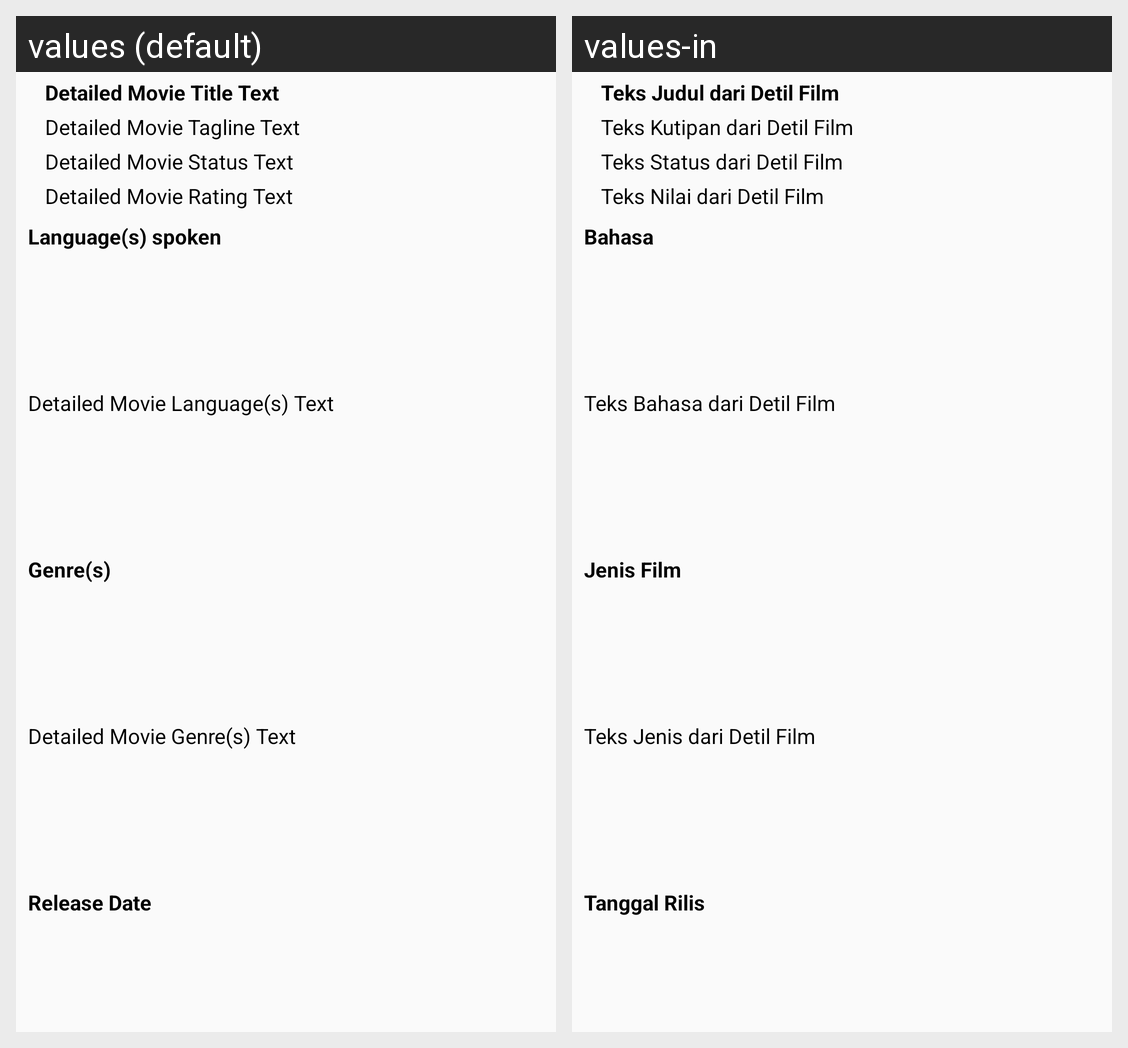

For this localized Android screen grid, give each drawn string resource with its value in every locale shown.
Android screen res/layout/detailed_content_scrolling.xml rendered under 2 locales, left to right: values (default), values-in. Device: Nexus 5 (rendered at 1080×1920; each locale shown at half size, 540×960, under a caption strip naming it); theme AppTheme.NoActionBar.
Strings drawn on this screen, with the default value and each locale's value (text and hints the layout hard-codes, and strings that could not be matched under every locale, appear in the picture but are not listed):

detailed_movie_title_text
  values: Detailed Movie Title Text
  values-in: Teks Judul dari Detil Film

detailed_movie_tagline_text
  values: Detailed Movie Tagline Text
  values-in: Teks Kutipan dari Detil Film

detailed_movie_status_text
  values: Detailed Movie Status Text
  values-in: Teks Status dari Detil Film

detailed_movie_rating_text
  values: Detailed Movie Rating Text
  values-in: Teks Nilai dari Detil Film

detailed_movie_languages_title
  values: Language(s) spoken
  values-in: Bahasa

detailed_movie_languages_text
  values: Detailed Movie Language(s) Text
  values-in: Teks Bahasa dari Detil Film

detailed_movie_genres_title
  values: Genre(s)
  values-in: Jenis Film

detailed_movie_genres_text
  values: Detailed Movie Genre(s) Text
  values-in: Teks Jenis dari Detil Film

detailed_movie_release_date_title
  values: Release Date
  values-in: Tanggal Rilis
